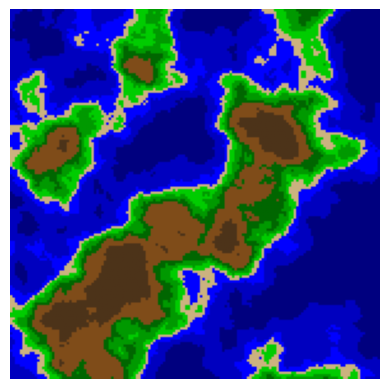

Source code (Python):
# IMPORTS
import numpy as np
import matplotlib.pyplot as plt

# COLOR WEIGHT
WEIGHTS = [42, 38, 27, 18, 22, 20, 16, 24, 26]
WEIGHTS = np.array(WEIGHTS) / sum(WEIGHTS)
thresholds = np.cumsum(WEIGHTS)

COLORS = [
    [0, 0, 0.5],     # Deep ocean
    [0, 0, 0.75],    # Shallow ocean
    [0, 0, 1],       # Ocean
    [0.8, 0.7, 0.5], # Beach
    [0, 0.8, 0],     # Light grassland
    [0, 0.6, 0],     # Medium grassland
    [0, 0.4, 0],     # Dark grassland
    [0.5, 0.3, 0.1], # Mountain
    [0.3, 0.2, 0.1], # Higher moutain
]

# Permutation
permutation_size = 2**10

def shuffle(array_to_shuffle):
    np.random.shuffle(array_to_shuffle)

def make_permutation():
    P = np.arange(permutation_size, dtype=int)
    shuffle(P)
    return np.concatenate((P, P))

Perm = make_permutation()

# Perlin Noise and Map Calculation
def get_constant_vector(v):
    h = v & 3
    if h == 0:
        return np.array([1.0, 1.0])
    elif h == 1:
        return np.array([-1.0, 1.0])
    elif h == 2:
        return np.array([-1.0, -1.0])
    else:
        return np.array([1.0, -1.0])

def fade(t):
    return ((6 * t - 15) * t + 10) * t * t * t

def calculate_map(row1, col1, row2, col2, lacunarity):
    global Perm, permutation_size

    row_length = row2 - row1 + 1
    col_length = col2 - col1 + 1

    TR = np.zeros(row_length * col_length)
    TL = np.zeros(row_length * col_length)
    BR = np.zeros(row_length * col_length)
    BL = np.zeros(row_length * col_length)
    U1 = np.zeros(row_length * col_length)
    V1 = np.zeros(row_length * col_length)

    for i in range(row_length):
        for j in range(col_length):
            curx = (col1 + j) * lacunarity
            cury = (row1 + i) * lacunarity

            x_wrapped = int(np.floor(curx)) & (permutation_size - 1)
            y_wrapped = int(np.floor(cury)) & (permutation_size - 1)

            x_floor = curx - np.floor(curx)
            y_floor = cury - np.floor(cury)

            TRV = np.array([x_floor - 1.0, y_floor - 1.0])
            TLV = np.array([x_floor,       y_floor - 1.0])
            BRV = np.array([x_floor - 1.0, y_floor])
            BLV = np.array([x_floor,       y_floor])

            TRCV = get_constant_vector(Perm[Perm[x_wrapped + 1] + y_wrapped + 1])
            TLCV = get_constant_vector(Perm[Perm[x_wrapped]     + y_wrapped + 1])
            BRCV = get_constant_vector(Perm[Perm[x_wrapped + 1] + y_wrapped])
            BLCV = get_constant_vector(Perm[Perm[x_wrapped]     + y_wrapped])

            TR[i * col_length + j] = np.dot(TRV, TRCV)
            TL[i * col_length + j] = np.dot(TLV, TLCV)
            BR[i * col_length + j] = np.dot(BRV, BRCV)
            BL[i * col_length + j] = np.dot(BLV, BLCV)

            U1[i * col_length + j] = fade(x_floor)
            V1[i * col_length + j] = fade(y_floor)

    U2 = 1 - U1
    V2 = 1 - V1

    alpha = (U2 * ((V2 * BL) + (V1 * TL))) + (U1 * ((V2 * BR) + (V1 * TR)))

    result = np.zeros((row_length, col_length))

    for i in range(row_length):
        for j in range(col_length):
            result[i, j] = alpha[i * col_length + j]
    
    return result

global_minimum  = -0.85
global_maximum  = 1.15
first_iteration = True
TANH_K = 2.5

def apply_tanh_transform(value_array, k = TANH_K):
    # Shift [0,1] to [-1,1], apply k, then tanh, then shift back
    return 0.5 * (np.tanh(TANH_K * (2.0 * value_array - 1.0)) + 1.0)

def calculate_map_with_fbm(row1, col1, row2, col2, numOctaves):
    global global_minimum, global_maximum, first_iteration

    persistence = 0.9
    lacunarity  = 0.015

    result = np.zeros((row2 - row1 + 1, col2 - col1 + 1))

    for _ in range(numOctaves):
        result = result + persistence * calculate_map(row1, col1, row2, col2, lacunarity)

        persistence *= 0.5
        lacunarity  *= 2.0

    result = (result - global_minimum) / (global_maximum - global_minimum)

    result = apply_tanh_transform(result)

    return result

# binary search to find correct color
def upper_bound_threshold(height):
    left = 0
    right = len(thresholds) - 1
    pos = -1

    while left <= right:
        middle = (left + right) // 2
        if height < thresholds[middle]:
            pos = middle
            right = middle - 1
        else:
            left = middle + 1

    return pos

# Procedural Generation
upper_left_row = 0
upper_left_col = 0
ORIGINAL = 150
SIZE = 150
step = 10
OCTAVES = 7

MAP = [[] for _ in range(ORIGINAL)]

def init_map():
    global MAP, ORIGINAL, OCTAVES, COLORS

    fbm_map = calculate_map_with_fbm(0, 0, ORIGINAL - 1, ORIGINAL - 1, OCTAVES)

    for i in range(ORIGINAL):
        for j in range(ORIGINAL):
            k = upper_bound_threshold(fbm_map[i, j])
            MAP[i].append(COLORS[k])

def show_map():
    global MAP, ORIGINAL, upper_left_row, upper_left_col

    colored_map = []

    for i in range(upper_left_row, upper_left_row + ORIGINAL):
        current_row = []
        for j in range(upper_left_col, upper_left_col + ORIGINAL):
            current_row.append(MAP[i][j])
        colored_map.append(current_row)

    to_show_map = np.array(colored_map)

    plt.clf()
    plt.imshow(to_show_map, origin='upper')
    plt.axis('off')
    plt.draw()
    plt.pause(0.001)

def calculate_new_map():
    global MAP, SIZE, step

    fbm_map = calculate_map_with_fbm(SIZE, 0, SIZE + step - 1, SIZE - 1, OCTAVES)

    for i in range(SIZE, SIZE + step):
        MAP.append([])

        for j in range(SIZE):
            k = upper_bound_threshold(fbm_map[i - SIZE, j])
            MAP[i].append(COLORS[k])

    fbm_map = calculate_map_with_fbm(0, SIZE, SIZE + step - 1, SIZE + step - 1, OCTAVES)

    for i in range(SIZE + step):
        for j in range(step):
            k = upper_bound_threshold(fbm_map[i, j])
            MAP[i].append(COLORS[k])
    
    SIZE += step

def update_map(event):
    global upper_left_row, upper_left_col, ORIGINAL, step

    if event.key == 'up':
        if upper_left_row - step >= 0:
            upper_left_row -= step

    elif event.key == 'down':
        if upper_left_row + ORIGINAL + step >= SIZE:
            calculate_new_map()
        upper_left_row += step

    elif event.key == 'left':
        if upper_left_col - step >= 0:
            upper_left_col -= step

    elif event.key == 'right':
        if upper_left_col + ORIGINAL + step >= SIZE:
            calculate_new_map()
        upper_left_col += step

    show_map()

init_map()
fig = plt.figure()
fig.canvas.mpl_connect('key_press_event', update_map)
show_map()
plt.show()